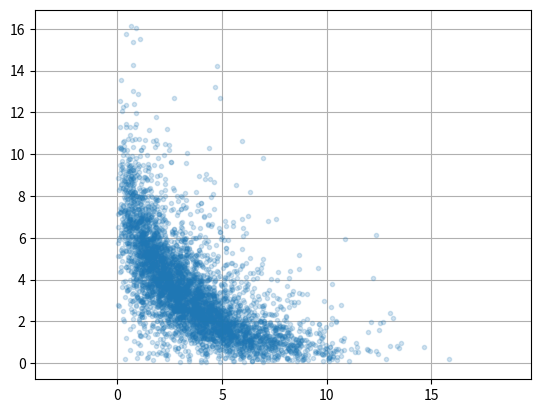
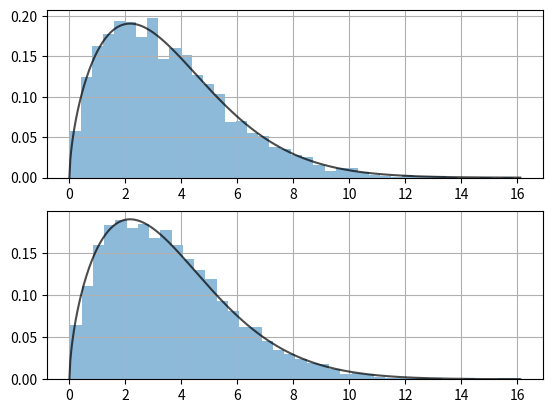

Source code (Python) for these figures, in order:
# Copyright 2021 Warren Weckesser

import numpy as np
from scipy.stats import weibull_min, spearmanr, pearsonr
from scipy.optimize import fsolve
from scipy.special import logit
import matplotlib.pyplot as plt


# Generate samples from the bivariate Plackett copula with Weibull
# marginal distributions.
#
# From Ch6-PlackettCopula.pdf, which is Chapter 6 of the text
# *Copulas and their Applications in Water Resources Engineering*
# Cambridge University Press.


def spearman_rho_log(logtheta):
    """
    Compute the Spearman coefficient rho from the log of the
    theta parameter of the bivariate Plackett copula.
    """
    # The formula for rho from slide 66 of
    # http://www.columbia.edu/~rf2283/Conference/1Fundamentals%20(1)Seagers.pdf
    # rho is
    #   rho = (theta + 1)/(theta - 1) - 2*theta/(theta - 1)**2 * log(theta)
    # If R = log(theta), this can be rewritten as
    #   coth(R/2) - R/(cosh(R) - 1)
    #
    # Note, however, that the formula for the Spearman correlation rho in
    # the article "A compendium of copulas" at
    #   https://rivista-statistica.unibo.it/article/view/7202/7681
    # does not include the term log(theta).  (See Section 2.1 on the page
    # labeled 283, which is the 5th page of the PDF document.)

    b = 1/np.tanh(logtheta/2) - logtheta/(np.cosh(logtheta) - 1)
    return b


def est_logtheta(rho):
    # This function gives a pretty good estimate of log(theta) for
    # the given Spearman coefficient rho.  That is, it approximates
    # the inverse of spearman_rho_log(logtheta).
    return logit((rho + 1)/2)/0.69


def bivariate_plackett_theta(spearman_rho):
    """
    Given the Spearman rho coefficient (a value in [-1, 1]), compute
    the corresponding value of the parameter theta of the Plackett copula.
    """
    result = fsolve(lambda t: spearman_rho_log(t) - spearman_rho,
                    est_logtheta(spearman_rho), xtol=1e-10, full_output=True)
    logtheta1, fsolve_info, status, msg = result
    if status != 1:
        raise RuntimeError(f'failed to solve for logtheta: {msg}')
    return np.exp(logtheta1[0])


def bivariate_plackett_sample(theta, m, random=None):
    """
    Generate m samples from the bivariate Plackett copula with parameter theta.

    `random`, if given, must be an object with a `uniform` method that accepts
    a `size` keyword parameter and returns an array of sample from the standard
    uniform distribution with shape specified by `size`.

    Returns an array with shape (m, 2).
    """
    if random is None:
        rng = np.random.default_rng()
    else:
        rng = random

    # These calculations are based on the information in Chapter 6 of the text
    # *Copulas and their Applications in Water Resources Engineering*
    # (Cambridge University Press).
    u, w2 = rng.uniform(size=(2, m))
    # w2 = rng.uniform(size=m)
    S = w2*(1 - w2)
    d = np.sqrt(theta*(theta + 4*S*u*(1 - u)*(1 - theta)**2))
    c = 2*S*(u*theta**2 + 1 - u) + theta*(1 - 2*S)
    b = theta + S*(theta - 1)**2
    v = (c - (1 - 2*w2)*d)/(2*b)
    return np.column_stack((u, v))


# - - - - - - - - - - - - - - - - - - - - - - - - - - - - - - - - - -
# Main calculation
# - - - - - - - - - - - - - - - - - - - - - - - - - - - - - - - - - -

# Desired Spearman coefficient
rho = -0.75
# Number of samples to generate.
m = 5000

# Get the value of theta of the Plackett copula for which the Spearman
# rank correlation coefficient is rho.
theta = bivariate_plackett_theta(rho)

print(f"Estimated theta: {theta}")

rng = np.random.default_rng()

psample = bivariate_plackett_sample(theta, m, random=rng)

# Weibull parameters
k = 1.6
scale = 4.0
# Convert uniform samples in psample to samples from the Weibull
# distribution by the inverse transform method.  (This changes
# the Pearson correlation, but not the Spearman correlation.)
wbl0, wbl1 = weibull_min.ppf(psample, k, scale=scale).T

# wbl0 and wbl1 are the correlated Weibull samples.

print("Desired Spearman correlation:", rho)
print("Sample Spearman correlation: ", spearmanr(wbl0, wbl1)[0])
print("Sample Pearson correlation:  ", pearsonr(wbl0, wbl1)[0])

# - - - - - - - - - - - - - - - - - - - - - - - - - - - - - - - - - -
# Plots
# - - - - - - - - - - - - - - - - - - - - - - - - - - - - - - - - - -

plt.figure(1)
plt.plot(wbl0, wbl1, '.', alpha=0.2)
plt.axis('equal')
plt.grid()

plt.figure(2)
nbins = 40
plt.subplot(2, 1, 1)
t = np.linspace((k < 1)*1e-8, max(wbl0.max(), wbl1.max()), 500)
plt.hist(wbl0, bins=nbins, density=True, alpha=0.5)
plt.plot(t, weibull_min.pdf(t, k, scale=scale), 'k', alpha=0.7)
plt.grid()
plt.subplot(2, 1, 2)
plt.hist(wbl1, bins=nbins, density=True, alpha=0.5)
plt.plot(t, weibull_min.pdf(t, k, scale=scale), 'k', alpha=0.7)
plt.grid()

plt.show()
